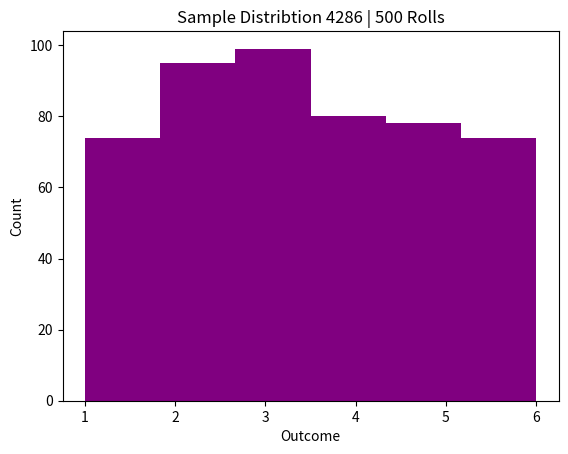
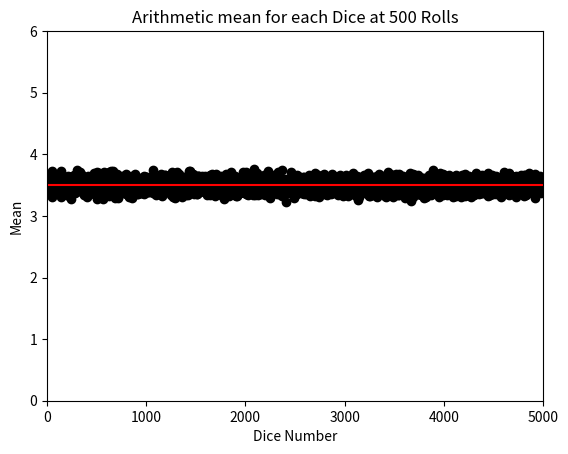
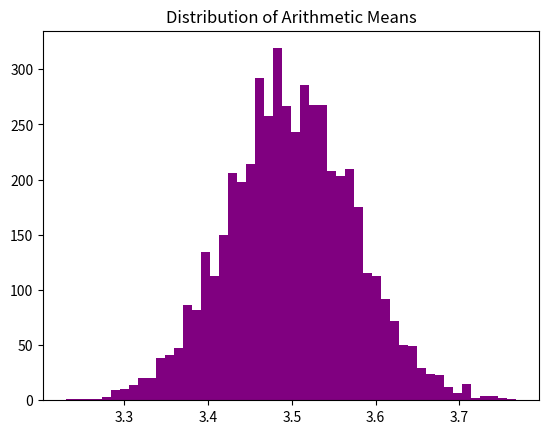

Recreate these plots in Python, in order.
# [redacted]

import numpy as np
import matplotlib.pyplot as plt
import random

diceCount = 5000
rollCount = 500
diceRolls = []
meansPerDice = []

################################################################################
# Roll N 6 sided die M times.
for dice in range(diceCount):
    outcomes = []
    for roll in range(rollCount):
        outcomes.append(random.randint(1,6))
    diceRolls.append(outcomes)
    # compute the means for each die
    meansPerDice.append(np.average(outcomes))

plt.figure(1) # Sample Histogram
# pick a dice from the list
sample = random.randint(0,diceCount-1)
plt.title("Sample Distribtion "+str(sample)+" | "+str(rollCount)+" Rolls")
plt.xlabel("Outcome")
plt.ylabel("Count")
plt.hist(diceRolls[sample], 6, facecolor='purple')

plt.figure(2) # Means
plt.title("Arithmetic mean for each Dice at " + str(rollCount) + " Rolls")
expectedValue = np.zeros([2, 2])
expectedValue[0] = ([0, 3.5])
expectedValue[1] = ([diceCount, 3.5])
plt.xlim(0, diceCount)
plt.ylim(0, 6)
plt.xlabel("Dice Number")
plt.ylabel("Mean")
plt.plot(meansPerDice, 'ko')
plt.plot(expectedValue[:,0], expectedValue[:,1], 'r-')

plt.figure(3) # Histogram of the Means
plt.title("Distribution of Arithmetic Means")
plt.hist(meansPerDice, 50, facecolor='purple')

# plot the estimated normal curve
# plt.figure(4)
# mom = np.average(meansPerDice) # Mean Of Means
# som = np.sqrt(np.var(meansPerDice)) # Std. Dev of Means
# truthNormal=[]
# #generate the independent variables
# start = 3
# indVariable = []
# indVariable.append(3)
# for i in range(2000):
    # indVariable.append(
# for i in range(3,5):
    # term1 = 1 / (som * np.sqrt(2 * np.pi))
    # truthNormal.append(term1 * np.exp(-0.5*((i - mom)/som)**2))
# plt.plot(truthNormal)
################################################################################

plt.show()
